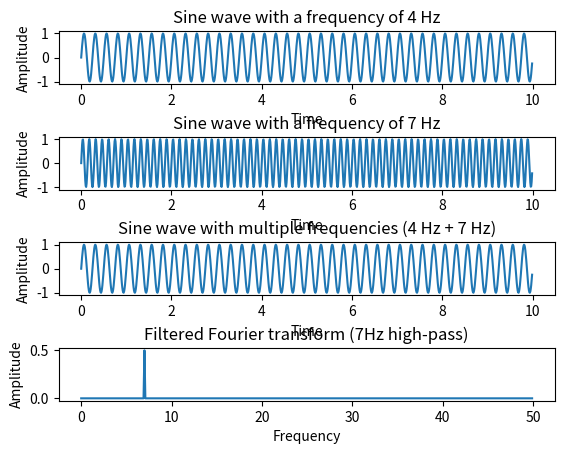

Source code (Python):
import numpy as np
import matplotlib.pyplot as plotter

# How many time points are needed, i.e., Sampling Frequency
samplingFrequency = 100
samplingInterval = 1 / samplingFrequency

# Begin and end time period of the signals
beginTime = 0
endTime = 10

# Frequencies of the signals
signal1Frequency = 4  # Lower than 7Hz (to be filtered)
signal2Frequency = 7  # 7Hz (should remain after filter)

# Time points
time = np.arange(beginTime, endTime, samplingInterval)

# Create two sine waves
amplitude1 = np.sin(2 * np.pi * signal1Frequency * time)
amplitude2 = np.sin(2 * np.pi * signal2Frequency * time)

# Sum of both sine waves
amplitude = amplitude1 + amplitude2

# Create subplot
figure, axis = plotter.subplots(4, 1)
plotter.subplots_adjust(hspace=1)

# Time domain representation for sine waves
axis[0].set_title('Sine wave with a frequency of 4 Hz')
axis[0].plot(time, amplitude1)
axis[0].set_xlabel('Time')
axis[0].set_ylabel('Amplitude')

axis[1].set_title('Sine wave with a frequency of 7 Hz')
axis[1].plot(time, amplitude2)
axis[1].set_xlabel('Time')
axis[1].set_ylabel('Amplitude')

# Combined sine wave (time domain)
axis[2].set_title('Sine wave with multiple frequencies (4 Hz + 7 Hz)')
axis[2].plot(time, amplitude1)
axis[2].set_xlabel('Time')
axis[2].set_ylabel('Amplitude')

# Frequency domain (Fourier Transform)
fourierTransform = np.fft.fft(amplitude) / len(amplitude)  # Normalize amplitude
frequencies = np.fft.fftfreq(len(amplitude), d=samplingInterval)

# High-pass filter: Remove frequencies below 7Hz
cutoff = 7
fourierTransform[np.abs(frequencies) < cutoff] = 0

# Inverse FFT to get filtered signal back in time domain
filtered_amplitude = np.fft.ifft(fourierTransform * len(amplitude))

# Plot frequency domain after applying filter
axis[3].set_title('Filtered Fourier transform (7Hz high-pass)')
axis[3].plot(frequencies[:len(frequencies)//2], np.abs(fourierTransform[:len(fourierTransform)//2]))
axis[3].set_xlabel('Frequency')
axis[3].set_ylabel('Amplitude')

plotter.show()
